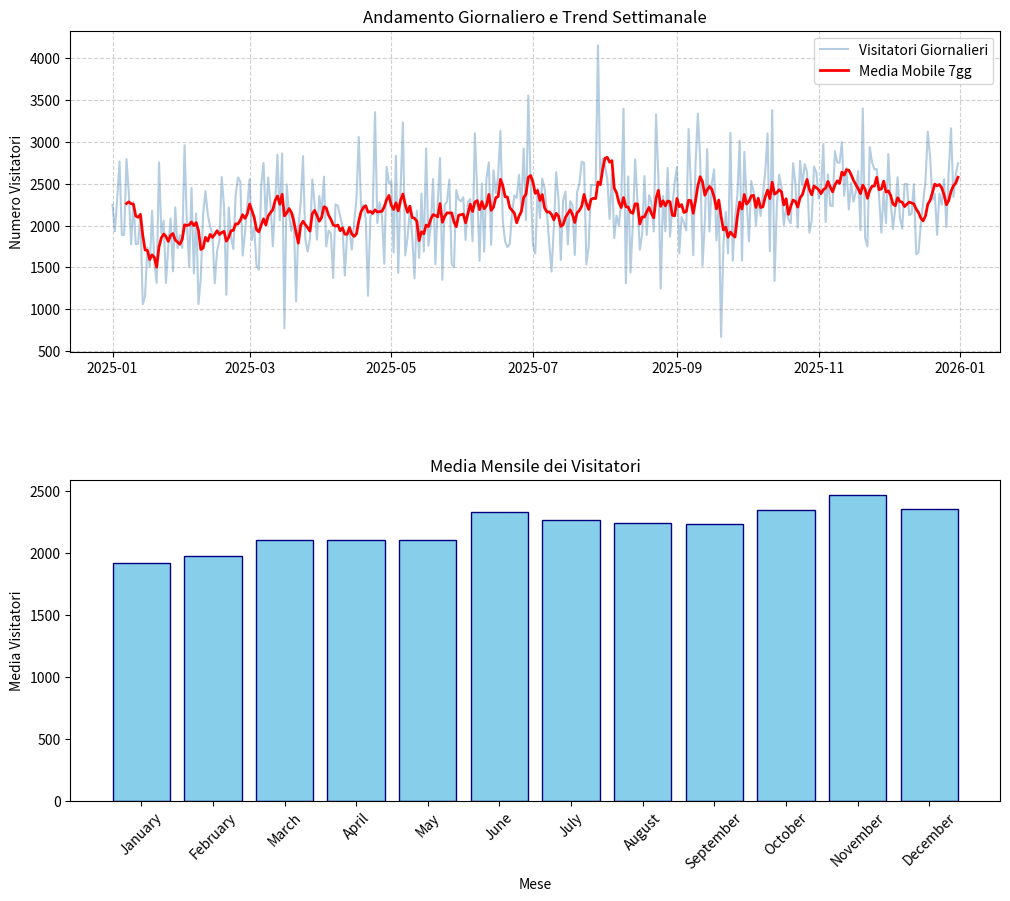

Write the Python code that produced this figure.
'''L'obiettivo di questo esercizio è generare un set di dati di serie temporali utilizzando NumPy, analizzarli con pandas e visualizzare i risultati usando
Matplotlib. Gli studenti dovranno eseguire le seguenti operazioni:
1. Generazione dei Dati: Utilizzare NumPy per generare una serie temporale di 365 giorni di dati, simulando il numero di visitatori giornalieri in un parco. 
Assumere che il numero medio di visitatori sia 2000 con una deviazione standard di 500. Inoltre, aggiungere un trend crescente nel tempo per simulare l'aumento della popolarità del parco.
2. Creazione del DataFrame: Creare un DataFrame pandas con Le date come indice e il numero di visitatori come colonna.
3. Analisi dei Dati: Calcolare il numero medio di visitatori per mese e la
deviazione standard.
4. Visualizzazione dei Dati:
* Creare un grafico a linee del numero di visitatori giornalieri.
* Aggiungere al grafico la media mobile a 7 giorni per mostrare la tendenza settimanale.
* Creare un secondo grafico che mostri la media mensile dei visitatori.'''

import numpy as np
import pandas as pd
import seaborn as sns
import matplotlib.pyplot as plt

#1. GENERAZIONE DEI DATI
np.random.seed(42)  #rendiamo fissi i numeri casuali

#genero numero di visitatori giornalieri
visitatori = np.random.normal(2000, 500, 365)  #(media, dev std, giorni)

#aggiungo trend fittizio per simnulare la crescita dei visitatori, anuuale 
#imposto l'incremento +400
trend = np.linspace(0,400, 365)
visitatori_con_incremento = visitatori + trend
visitatori_con_incremento = np.round(visitatori_con_incremento).astype(int) #per trasformarlo in un numero intero

#2. CREA DATAFRAME
#genero l'indice di date annuale
date = pd.date_range(start="2025-01-01", periods=365, freq="D")

#Creo dataframe
df = pd.DataFrame({
    "Visitatori": visitatori_con_incremento
}, index= date)

print(df)

#3.
#Analisi dei Dati: Calcolare il numero medio di visitatori per mese e la deviazione standard.
#calcolo media visitatori per mese
media = df.groupby(df.index.month).mean().round(decimals=0)
dev_std = df.groupby(df.index.month).std().round(decimals=0)
print("La media di visitatori per mese: \n", media)
print("La deviazione standard è: \n", dev_std)

#4.
#Creare un grafico a linee del numero di visitatori giornalieri.
#mettiamo i due grafici affiancati per una migliore visualizzazioen dei dati

#creo una figura che contiene 2 sottografici ax1 e ax2
fig, (ax1, ax2) = plt.subplots(2,1, figsize=(12,10))
#per aggiungere lo spazio verticale tra i 2 grafici
plt.subplots_adjust(hspace=0.4) 

#Grafico 1: Grafico dell' andamento con il trend dell'incremento annuale 
df['Media_Centrata'] = df['Visitatori'].rolling(window=7).mean()

ax1.plot(df.index, df['Visitatori'], label='Visitatori Giornalieri', alpha=0.4, color='steelblue')
ax1.plot(df.index, df['Media_Centrata'], label='Media Mobile 7gg', color='red', linewidth=2)
ax1.set_title('Andamento Giornaliero e Trend Settimanale')
ax1.set_ylabel('Numero Visitatori')
ax1.legend()
ax1.grid(True, linestyle='--', alpha=0.6)

#.strftime è una funzione che formatta le date in stringhe leggibili - %B indica il nome completo del mese 'January. February..
media_mensile = df['Visitatori'].resample('ME').mean()

ax2.bar(media_mensile.index.strftime('%B'), media_mensile.values, color='skyblue', edgecolor='navy')
ax2.set_title('Media Mensile dei Visitatori')
ax2.set_ylabel('Media Visitatori')
ax2.set_xlabel('Mese')
plt.xticks(rotation=45) # Ruota i nomi dei mesi per leggerli meglio
plt.show()